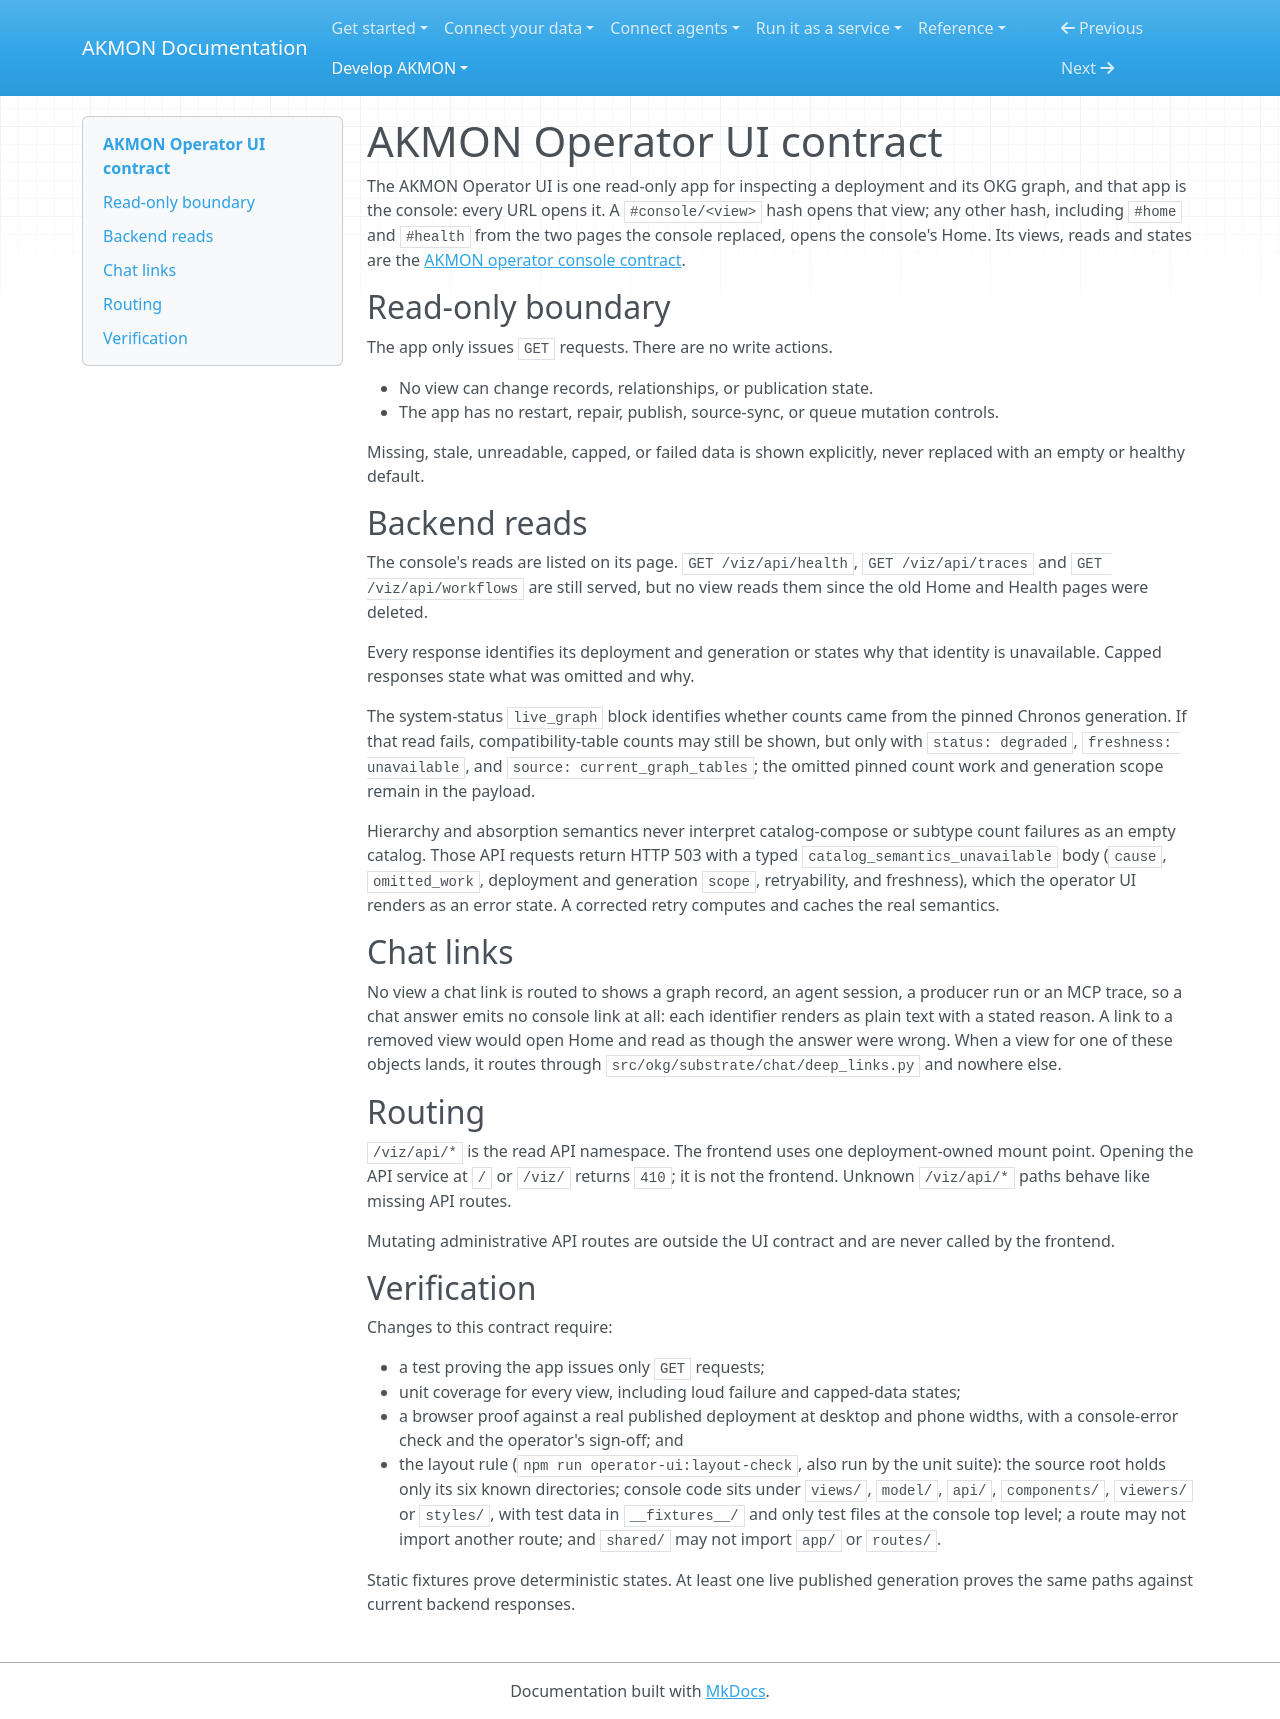

repository: mitdbg/akmon · page: develop/ui/operator-contract/index.html · generator: mkdocs

---
audience: developer
type: reference
canonical_id: operator-ui-single-app-contract
section: development
visibility: primary
status: active
owner: operator-ui
---
# AKMON Operator UI contract

The AKMON Operator UI is one read-only app for inspecting a deployment and its
OKG graph, and that app is the console: every URL opens it. A `#console/<view>`
hash opens that view; any other hash, including `#home` and `#health` from the
two pages the console replaced, opens the console's Home. Its views, reads and
states are the [AKMON operator console contract](operator-console.md).

## Read-only boundary

The app only issues `GET` requests. There are no write actions.

- No view can change records, relationships, or publication state.
- The app has no restart, repair, publish, source-sync, or queue mutation
  controls.

Missing, stale, unreadable, capped, or failed data is shown explicitly, never
replaced with an empty or healthy default.

## Backend reads

The console's reads are listed on its page. `GET /viz/api/health`,
`GET /viz/api/traces` and `GET /viz/api/workflows` are still served, but no view
reads them since the old Home and Health pages were deleted.

Every response identifies its deployment and generation or states why that
identity is unavailable. Capped responses state what was omitted and why.

The system-status `live_graph` block identifies whether counts came from the
pinned Chronos generation. If that read fails, compatibility-table counts may
still be shown, but only with `status: degraded`, `freshness: unavailable`, and
`source: current_graph_tables`; the omitted pinned count work and generation
scope remain in the payload.

Hierarchy and absorption semantics never interpret catalog-compose or subtype
count failures as an empty catalog. Those API requests return HTTP 503 with a
typed `catalog_semantics_unavailable` body (`cause`, `omitted_work`, deployment
and generation `scope`, retryability, and freshness), which the operator UI
renders as an error state. A corrected retry computes and caches the real
semantics.

## Chat links

No view a chat link is routed to shows a graph record, an agent session, a
producer run or an MCP trace, so a chat answer emits no console link at all:
each identifier renders as plain text with a stated reason. A link to a removed
view would open Home and read as though the answer were wrong. When a view for one of these objects
lands, it routes through `src/okg/substrate/chat/deep_links.py` and nowhere
else.

## Routing

`/viz/api/*` is the read API namespace. The frontend uses one deployment-owned
mount point. Opening the API service at `/` or `/viz/` returns `410`; it is not
the frontend. Unknown `/viz/api/*` paths behave like missing API routes.

Mutating administrative API routes are outside the UI contract and are never
called by the frontend.

## Verification

Changes to this contract require:

- a test proving the app issues only `GET` requests;
- unit coverage for every view, including loud failure and capped-data
  states;
- a browser proof against a real published deployment at desktop and phone
  widths, with a console-error check and the operator's sign-off; and
- the layout rule (`npm run operator-ui:layout-check`, also run by the unit
  suite): the source root holds only its six known directories; console code
  sits under `views/`, `model/`, `api/`, `components/`, `viewers/` or
  `styles/`, with test data in `__fixtures__/` and only test files at the
  console top level; a route may not import another route; and `shared/` may
  not import `app/` or `routes/`.

Static fixtures prove deterministic states. At least one live published
generation proves the same paths against current backend responses.
